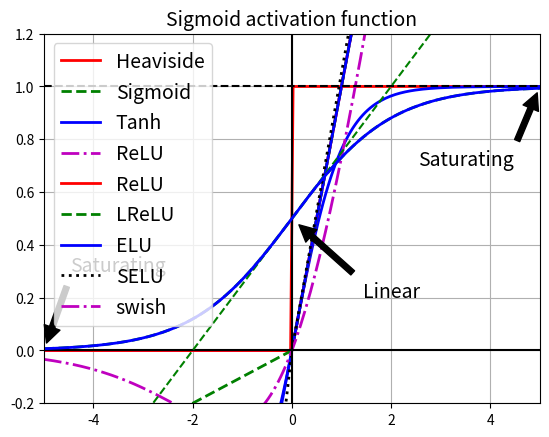

Recreate this plot in Python.
# Plots various neural net activation functions.

import numpy as np
import matplotlib.pyplot as plt
import os

def savefig(fname):
    #plt.savefig(os.path.join('../figures', fname))
    plt.savefig(os.path.join(fname))

def sigmoid(z):
    return 1 / (1 + np.exp(-z))

def relu(z):
    return np.maximum(0, z)

def heaviside(z):
    return (z > 0)


def softplus(z):
    return np.log(1+np.exp(z))

def lrelu(z, lam=0.1):
    return np.maximum(lam*z, z)

def elu(z, alpha=1):
    return np.where(z < 0, alpha * (np.exp(z) - 1), z)

def elu2(z, lam=0.5):
    return np.maximum(0, z) + np.minimum(0, lam*(np.exp(z) - 1))

def swish(z):
    return z * sigmoid(z)

print('goodbye 2020')

from scipy.special import erfc

# alpha and scale to self normalize with mean 0 and standard deviation 1
# (see equation 14 in the SELU paper):
alpha_0_1 = -np.sqrt(2 / np.pi) / (erfc(1/np.sqrt(2)) * np.exp(1/2) - 1)
scale_0_1 = (1 - erfc(1 / np.sqrt(2)) * np.sqrt(np.e)) * np.sqrt(2 * np.pi) * (2 * erfc(np.sqrt(2))*np.e**2 + np.pi*erfc(1/np.sqrt(2))**2*np.e - 2*(2+np.pi)*erfc(1/np.sqrt(2))*np.sqrt(np.e)+np.pi+2)**(-1/2)

def selu(z, scale=scale_0_1, alpha=alpha_0_1):
    return scale * elu(z, alpha)

z = np.linspace(-5, 5, 200)

#plt.figure(figsize=(11,4))
plt.figure()
plt.plot(z, heaviside(z), "r-", linewidth=2, label="Heaviside")
plt.plot(z, sigmoid(z), "g--", linewidth=2, label="Sigmoid")
plt.plot(z, np.tanh(z), "b-", linewidth=2, label="Tanh")
plt.plot(z, relu(z), "m-.", linewidth=2, label="ReLU")
plt.grid(True)
plt.legend(loc="lower right", fontsize=14)
plt.title("Activation functions", fontsize=14)
plt.axis([-5, 5, -1.2, 1.2])
savefig('activationFuns.pdf')
plt.show()

#plt.figure(figsize=(11,4))
plt.plot(z, relu(z), "r-", linewidth=2, label="ReLU")
plt.plot(z, lrelu(z), "g--", linewidth=2, label="LReLU")
plt.plot(z, elu(z), "b-", linewidth=2, label="ELU")
plt.plot(z, selu(z), "k:", linewidth=2, label="SELU")
plt.plot(z, swish(z), "m-.", linewidth=2, label="swish")
plt.grid(True)
plt.legend(loc="upper left", fontsize=14)
plt.title("Activation functions", fontsize=14)
plt.axis([-2, 2, -1.2, 2])
savefig('activationFuns2.pdf')
plt.show()

# [redacted]
z = np.linspace(-5, 5, 200)
plt.plot([-5, 5], [0, 0], 'k-')
plt.plot([-5, 5], [1, 1], 'k--')
plt.plot([0, 0], [-0.2, 1.2], 'k-')
plt.plot([-5, 5], [-3/4, 7/4], 'g--')
plt.plot(z, sigmoid(z), "b-", linewidth=2)
props = dict(facecolor='black', shrink=0.1)
plt.annotate('Saturating', xytext=(3.5, 0.7), xy=(5, 1), arrowprops=props, fontsize=14, ha="center")
plt.annotate('Saturating', xytext=(-3.5, 0.3), xy=(-5, 0), arrowprops=props, fontsize=14, ha="center")
plt.annotate('Linear', xytext=(2, 0.2), xy=(0, 0.5), arrowprops=props, fontsize=14, ha="center")
plt.grid(True)
plt.title("Sigmoid activation function", fontsize=14)
plt.axis([-5, 5, -0.2, 1.2])
savefig("sigmoid_saturation_plot")
plt.show()